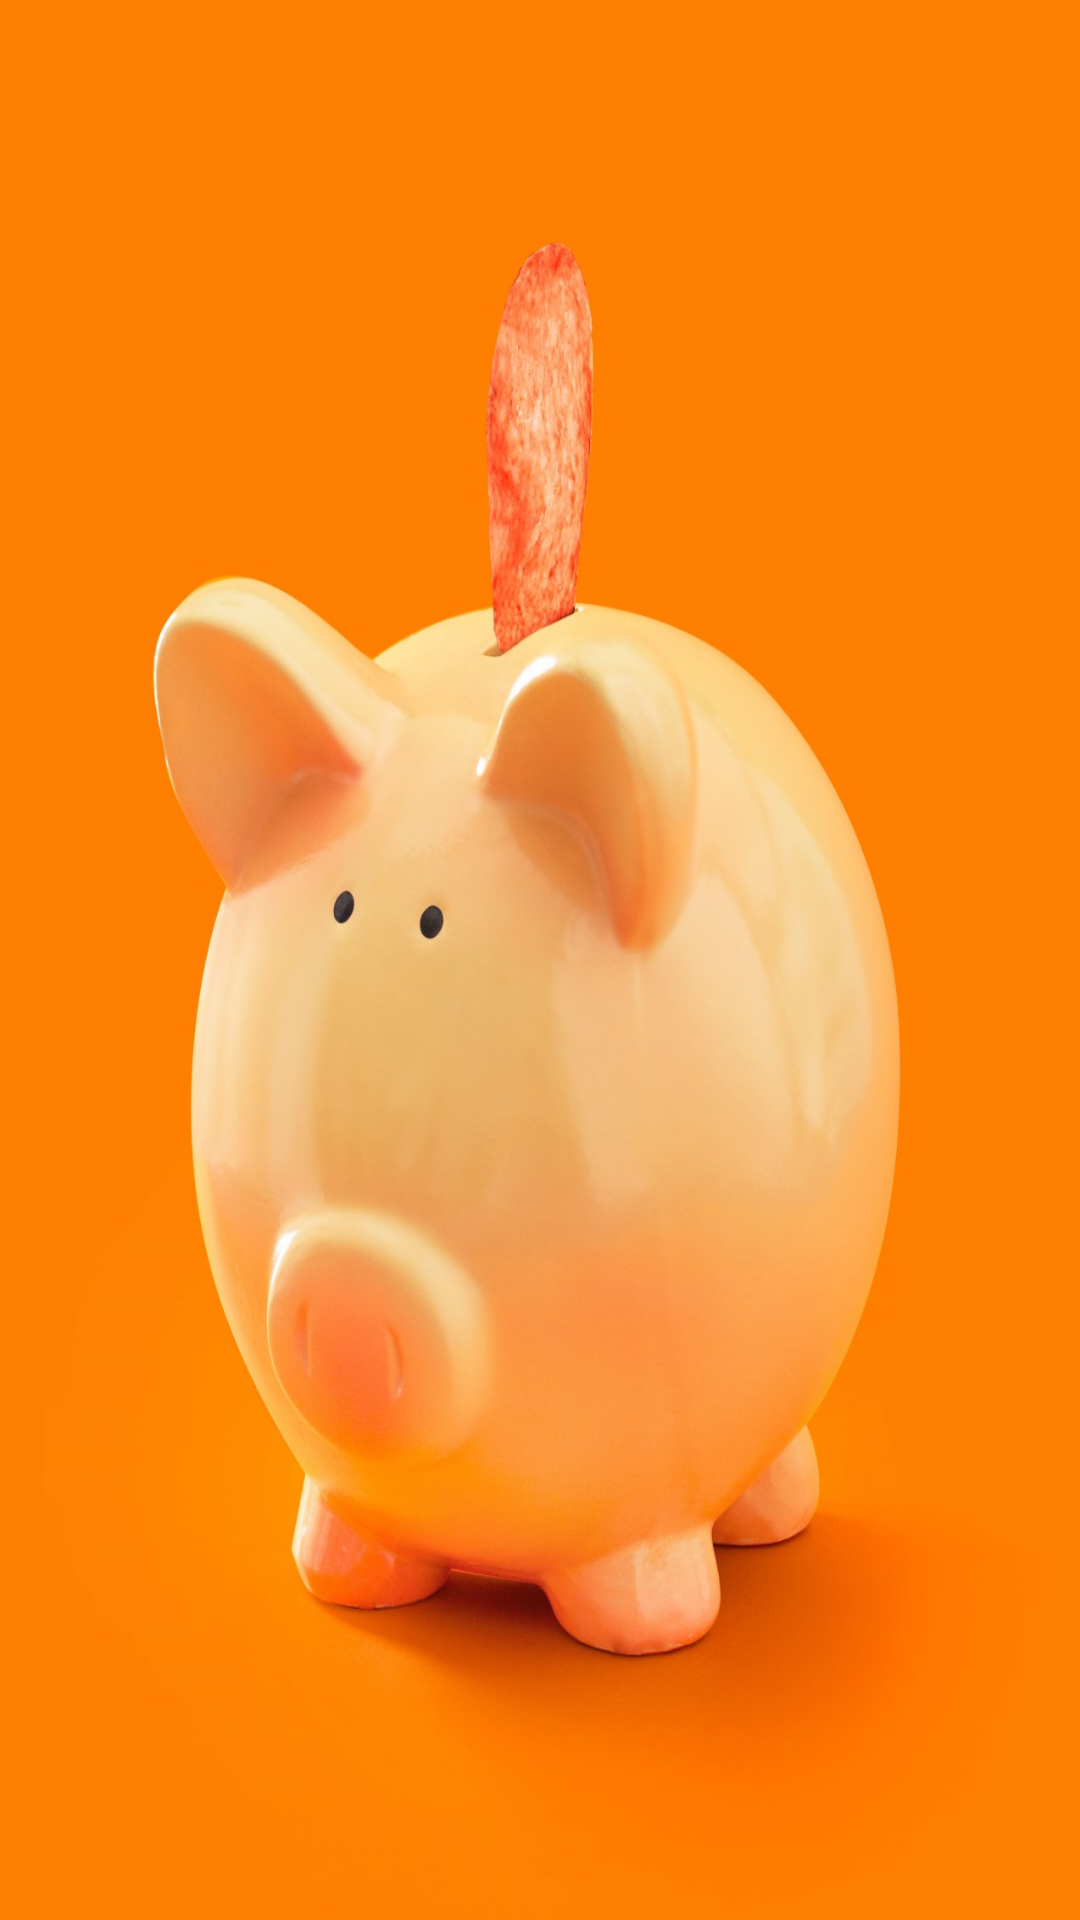

Produce the Android XML layout that renders to this screen, including the resource entries it uses.
<!-- AndroidManifest.xml: application theme AppTheme -->
<!-- res/layout/activity_main.xml -->
<?xml version="1.0" encoding="utf-8"?>
<android.support.constraint.ConstraintLayout xmlns:android="http://schemas.android.com/apk/res/android"
    xmlns:app="http://schemas.android.com/apk/res-auto"
    xmlns:tools="http://schemas.android.com/tools"
    android:layout_width="match_parent"
    android:layout_height="match_parent"
    android:background="@drawable/piggybank"
    tools:context=".MainActivityClasses.MainActivity">

    <FrameLayout
        android:layout_width="match_parent"
        android:layout_height="wrap_content"
        android:id="@+id/fragmentContainer"
        android:layout_margin="5dp"
        app:layout_constraintStart_toStartOf="parent"
        app:layout_constraintTop_toTopOf="parent" />

</android.support.constraint.ConstraintLayout>
<!-- resources referenced by this layout -->
<resources>
  <!-- drawable piggybank: jpg bitmap (drawable-v24, 137259 bytes) -->
  <style name="AppTheme" parent="Base.Theme.AppCompat.Light.DarkActionBar">
          
  
      </style>
</resources>
